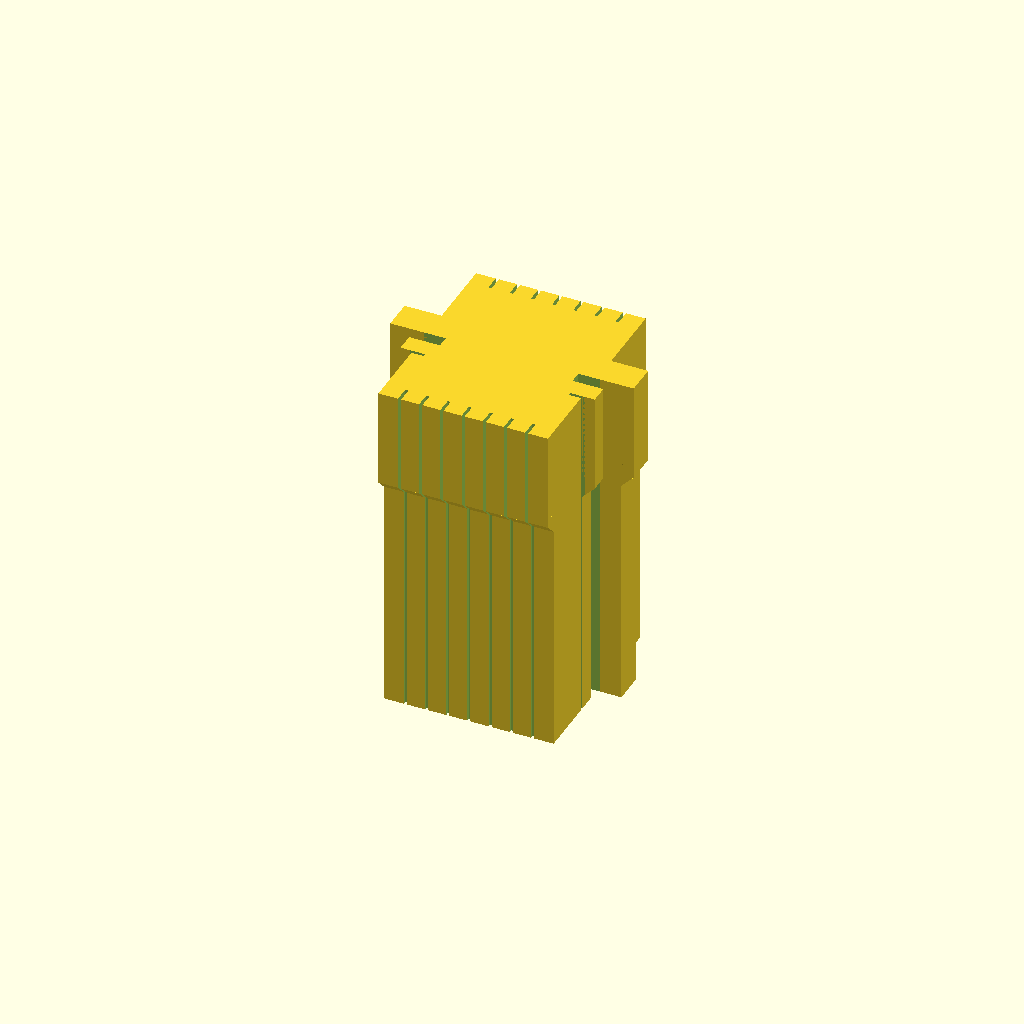
Cell 1 — every parameter at its default value.
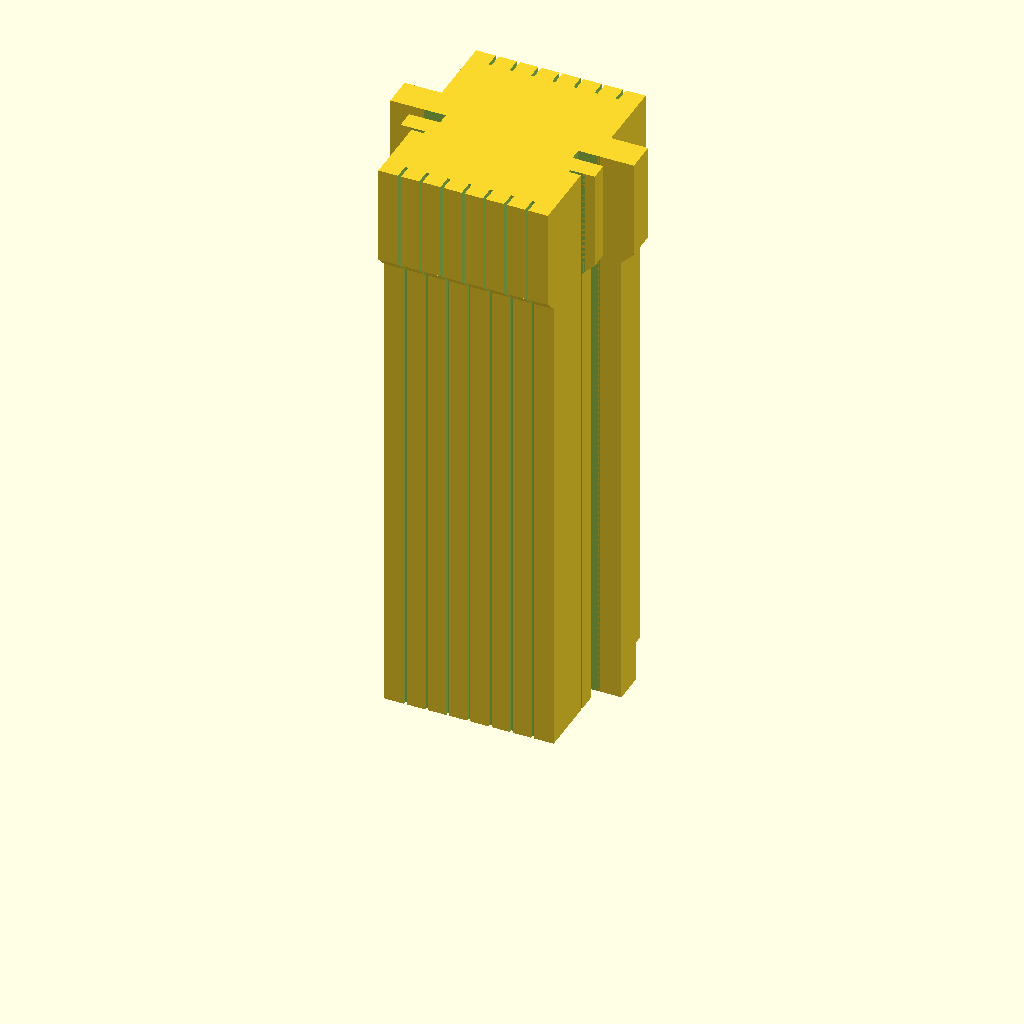
Cell 2: b_height = 160 (everything else at default).
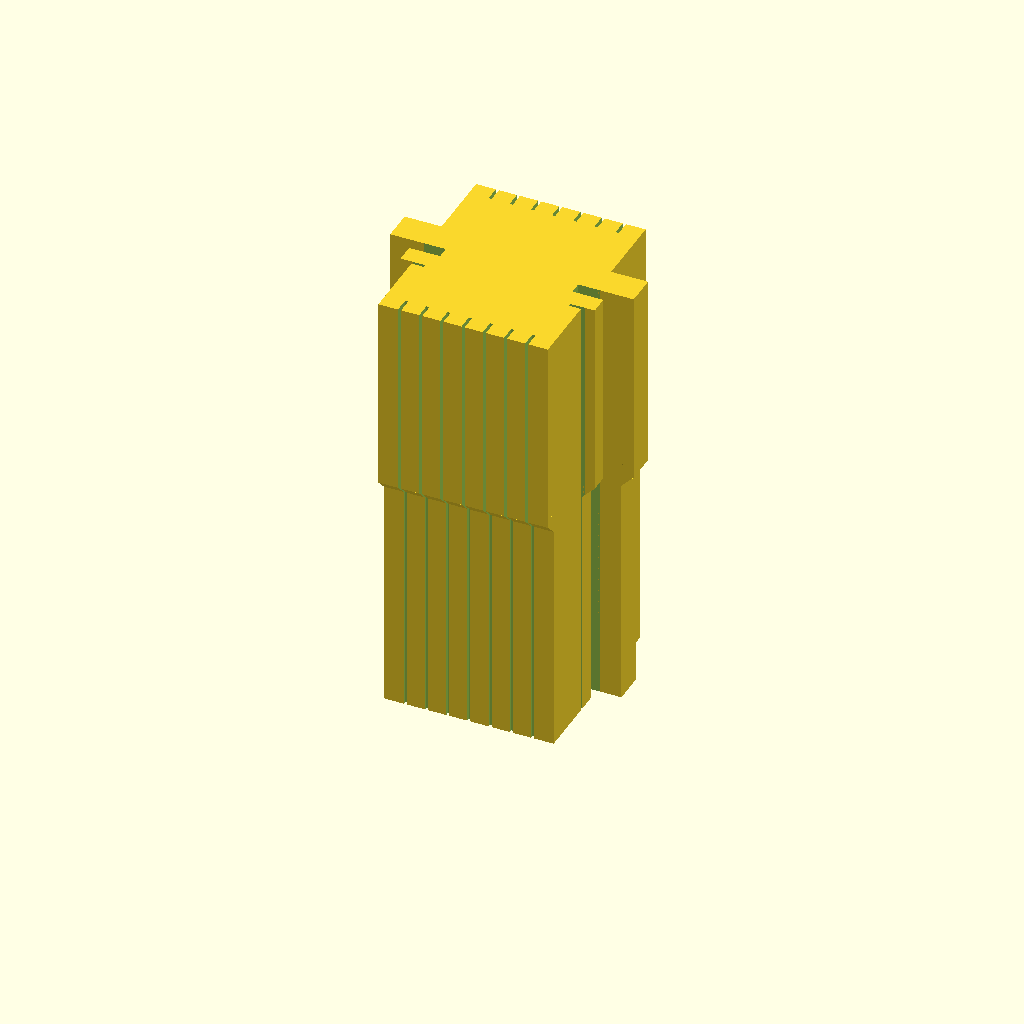
Cell 3: the same model with t_height = 64.
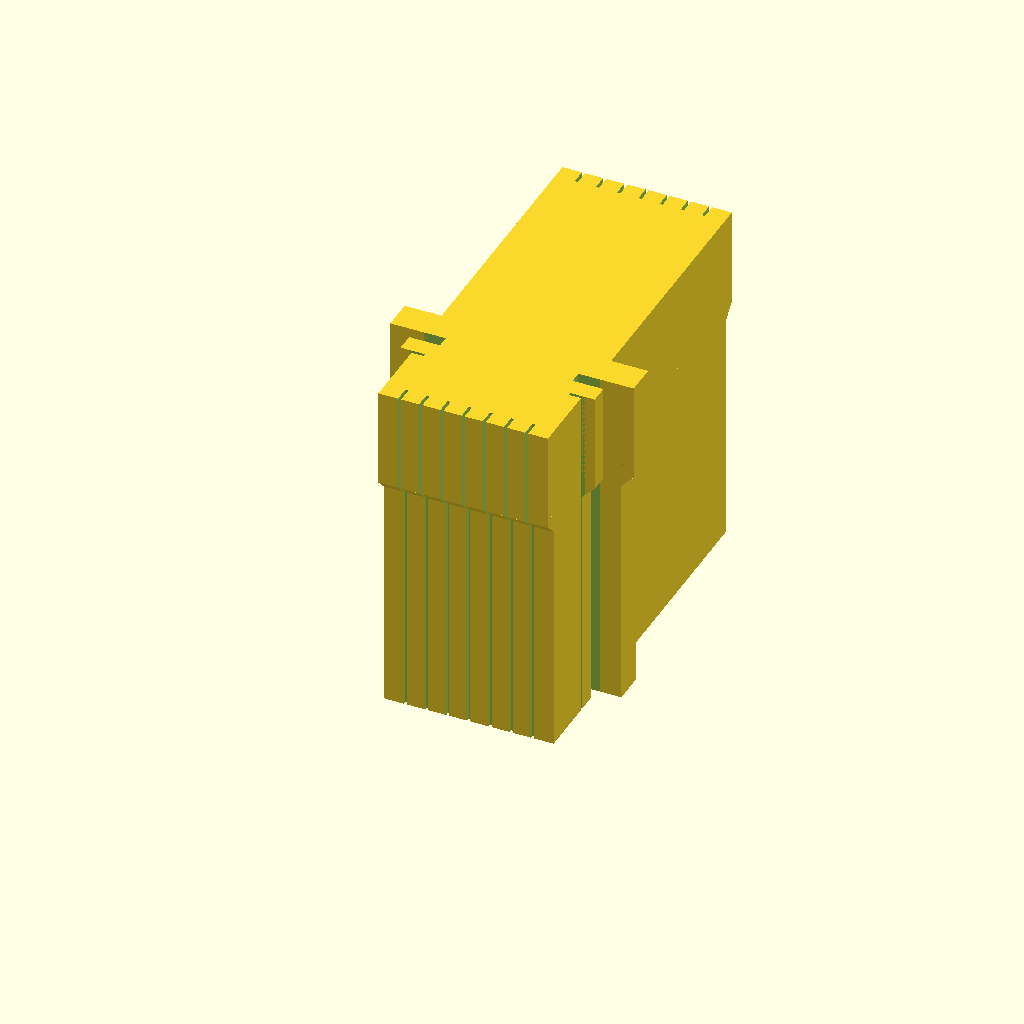
Cell 4 — length set to 120, the other parameters unchanged.
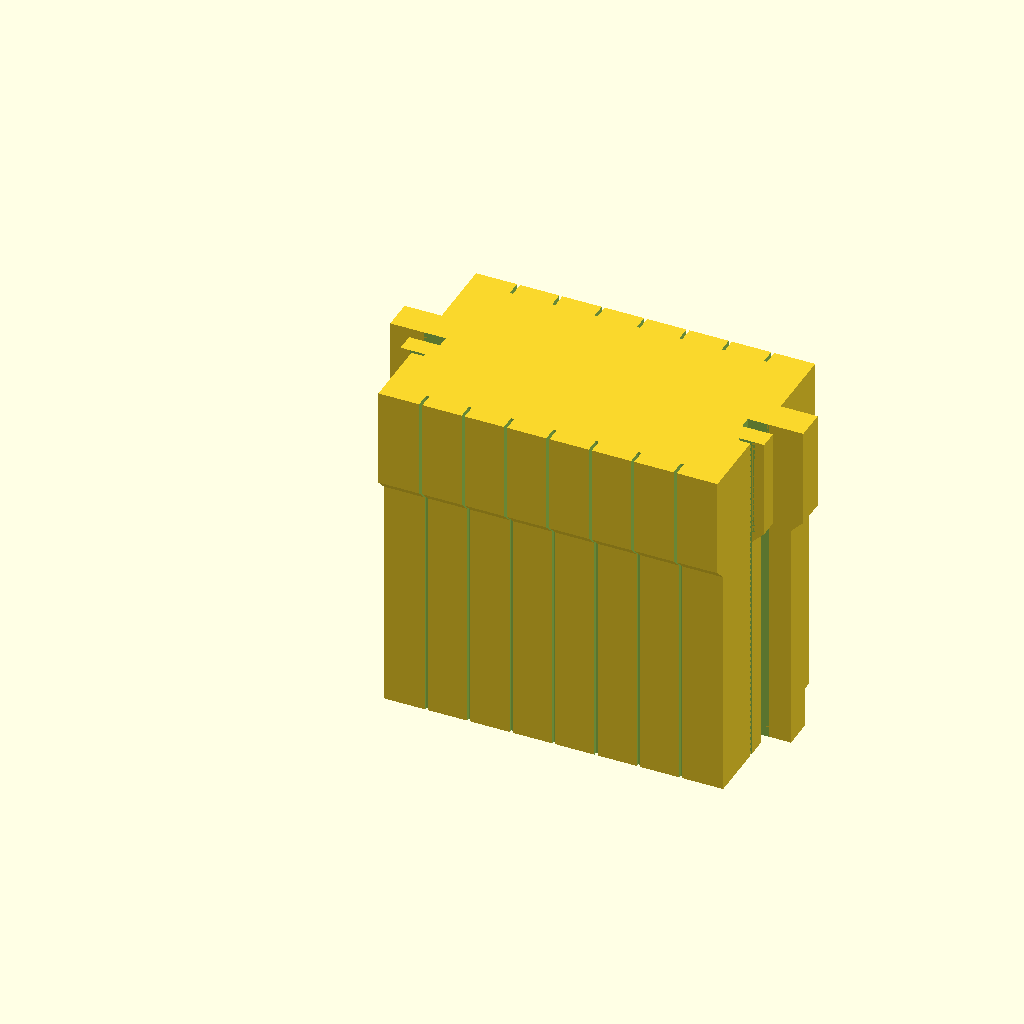
Cell 5 — width set to 110, the other parameters unchanged.
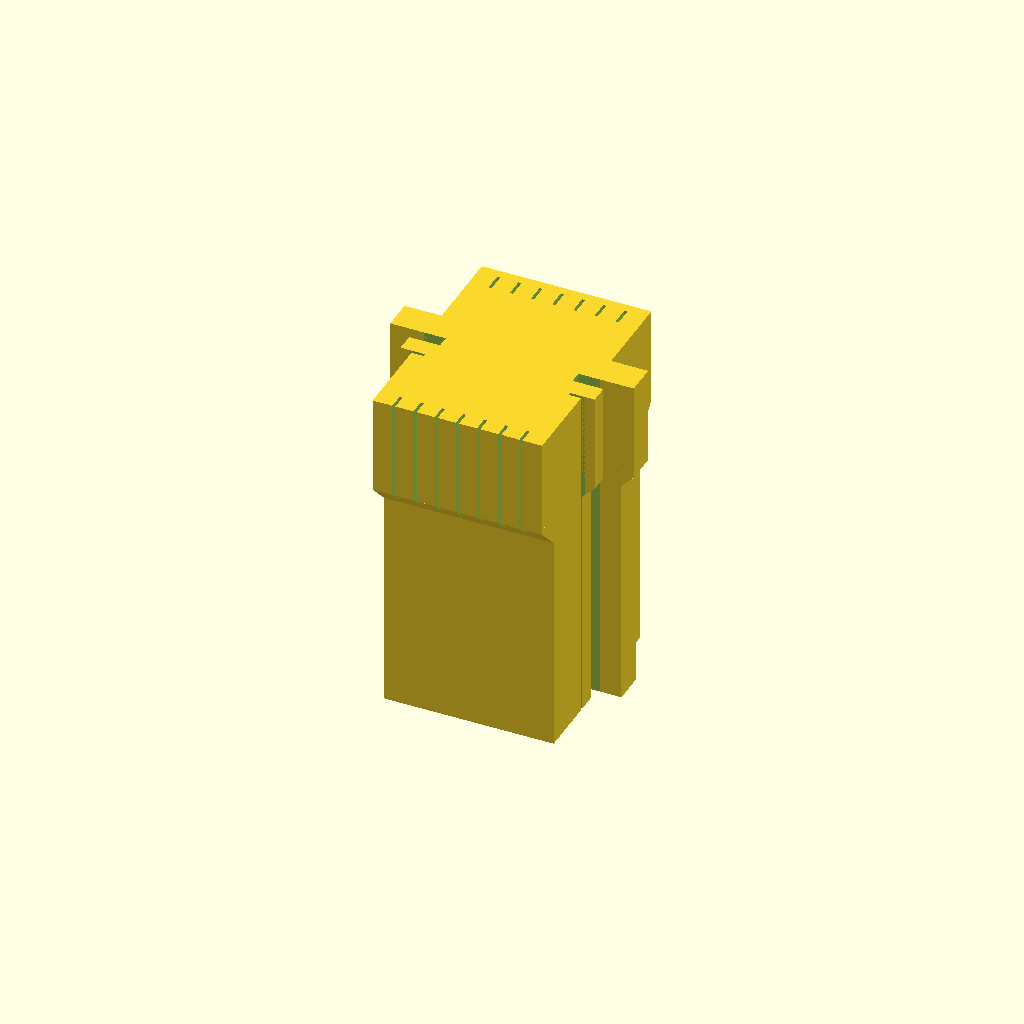
Cell 6 — overhang set to 8, the other parameters unchanged.
One fixed orthographic camera (rotation 55°, 0°, 25°; colour scheme Cornfield) for every cell.
OpenSCAD source file inputs/thingiverse/thing-3903661/files/MEEM_Customize.scad:
//Base Height
b_height = 80;

//Top Height
t_height = 32;

//Building Depth
length = 60;

//Building Width
width = 55;

//Building Overhang
overhang = 4;

//Cuts in Building
cuts = 7;

//Cut Width
cut_width = 1;

//Cut Depth
cut_depth =5;

//Large Side Fin width
finL_width = 8;

//Large Side Fin length
finL_length = 10;

//Large Side Fin Recess
finL_recess = 30;

//Large Side Fin Overhang
finL_overhang = 4;

//Small Side Fin width
finS_width = 0;

//Small Side Fin Length
finS_length = 6;

//Small Side Fin Recess
finS_recess = 20;

//Small Side Fin Overhang
finS_overhang = 4;

//Large Side Cut Width
cutS_width = 4;

//Small Side Cut Length
cutS_length = 1;

//Large Side Cut Width
cutL_width = 6;



difference()
{
     union() //Main Body
     {
            { //Basic Structure
            
        cube([width,length,b_height]); //Bottom Structure
        translate([0,-overhang,b_height]) cube([width,length+overhang*2,t_height]); //Top Structure
        }
        
            { //Front and Back Overhang Chamfers
        translate([0,0,b_height-overhang]) //Front Overhang Chamfer
               rotate([45,0,0]) 
               cube([width,sqrt(2*(pow(overhang,2))),sqrt(2*(pow(overhang,2)))]);

        translate([0,length,b_height-overhang]) //Back Overhang Chamfer
            rotate([45,0,0]) 
            cube([width,sqrt(2*(pow(overhang,2))),sqrt(2*(pow(overhang,2)))]);
        }
        
        
        
        
        
            { //Large side Fins
            
        translate([-finL_width,finL_recess,0]) //Left Fin Lower 
        cube([finL_width,finL_length,b_height]);
        translate([-finL_width-finL_overhang,finL_recess,b_height]) //Left Fin Upper 
        cube([finL_width+finL_overhang,finL_length,t_height]);
        
        translate([-finL_overhang-finL_width,finL_recess,b_height]) //Left Fin Overhang Chamfer
        rotate([0,45,0]) 
        cube([sqrt(2*(pow(finL_overhang,2))),finL_length,sqrt(2*(pow(finL_overhang,2)))]);
        
        translate([width,finL_recess,0]) //Right Fin Lower 
        cube([finL_width,finL_length,b_height]);
        translate([width,finL_recess,b_height]) //Right Fin Upper 
        cube([finL_width+finL_overhang,finL_length,t_height]);
        
        translate([width+finL_width-finL_overhang,finL_recess,b_height]) //Right Fin Overhang Chamfer
        rotate([0,45,0]) 
        cube([sqrt(2*pow(finL_overhang,2)),finL_length,sqrt(2*pow(finL_overhang,2))]);
            
        }
        
            { //Small side Fins
            
        translate([-finS_width,finS_recess,0]) //Left Fin Lower 
        cube([finS_width,finS_length,b_height]);
        translate([-finS_width-finS_overhang,finS_recess,b_height]) //Left Fin Upper 
        cube([finS_width+finS_overhang,finS_length,t_height]);
        
        translate([-finS_overhang-finS_width,finS_recess,b_height]) //Left Fin Overhang Chamfer
        rotate([0,45,0]) 
        cube([sqrt(2*(pow(finS_overhang,2))),finS_length,sqrt(2*(pow(finS_overhang,2)))]);
        
        translate([width,finS_recess,0]) //Right Fin Lower 
        cube([finS_width,finS_length,b_height]);
        translate([width,finS_recess,b_height]) //Right Fin Upper 
        cube([finS_width+finS_overhang,finS_length,t_height]);
        
        translate([width+finS_width-finS_overhang,finS_recess,b_height]) //Right Fin Overhang Chamfer
        rotate([0,45,0]) 
        cube([sqrt(2*pow(finS_overhang,2)),finS_length,sqrt(2*pow(finS_overhang,2))]); 
            
        }
     }

     for (i=[1:1:7]) // Cuts in front and back of building
     {
         
        translate([((width/(cuts+1))*i)-cut_width/2,-overhang-1,-1]) //Front
        cube([cut_width,cut_depth+1,b_height+t_height+2]);
        
        translate([((width/(cuts+1))*i)-cut_width/2,length-1,-1]) //Back
        cube([cut_width,cut_depth+1,b_height+t_height+2]);
     }
     
     
     
     { // Side Cuts
        translate([-1,finS_recess-cutS_length,-1]) //Small left Cut
        cube([cutS_width+1,cutS_length,b_height+t_height+2]);   
        translate([-1,(finS_recess+finS_length),-1]) //Large left Cut
        cube([cutL_width+1,finL_recess-(finS_recess+finS_length),b_height+t_height+2]);
     
        translate([width-cutS_width,finS_recess-cutS_length,-1]) //Small Right Cut
        cube([cutS_width+1,cutS_length,b_height+t_height+2]);   
        translate([width-cutL_width,(finS_recess+finS_length),-1]) //Large Right Cut
        cube([cutL_width+1,finL_recess-(finS_recess+finS_length),b_height+t_height+2]);
     }
     
}
Parameter table extracted from the source (name, type, default, range or options):
b_height: number, default 80
t_height: number, default 32
length: number, default 60
width: number, default 55
overhang: number, default 4
cuts: number, default 7
cut_width: number, default 1
cut_depth: number, default 5
finL_width: number, default 8
finL_length: number, default 10
finL_recess: number, default 30
finL_overhang: number, default 4
finS_width: number, default 0
finS_length: number, default 6
finS_recess: number, default 20
finS_overhang: number, default 4
cutS_width: number, default 4
cutS_length: number, default 1
cutL_width: number, default 6
